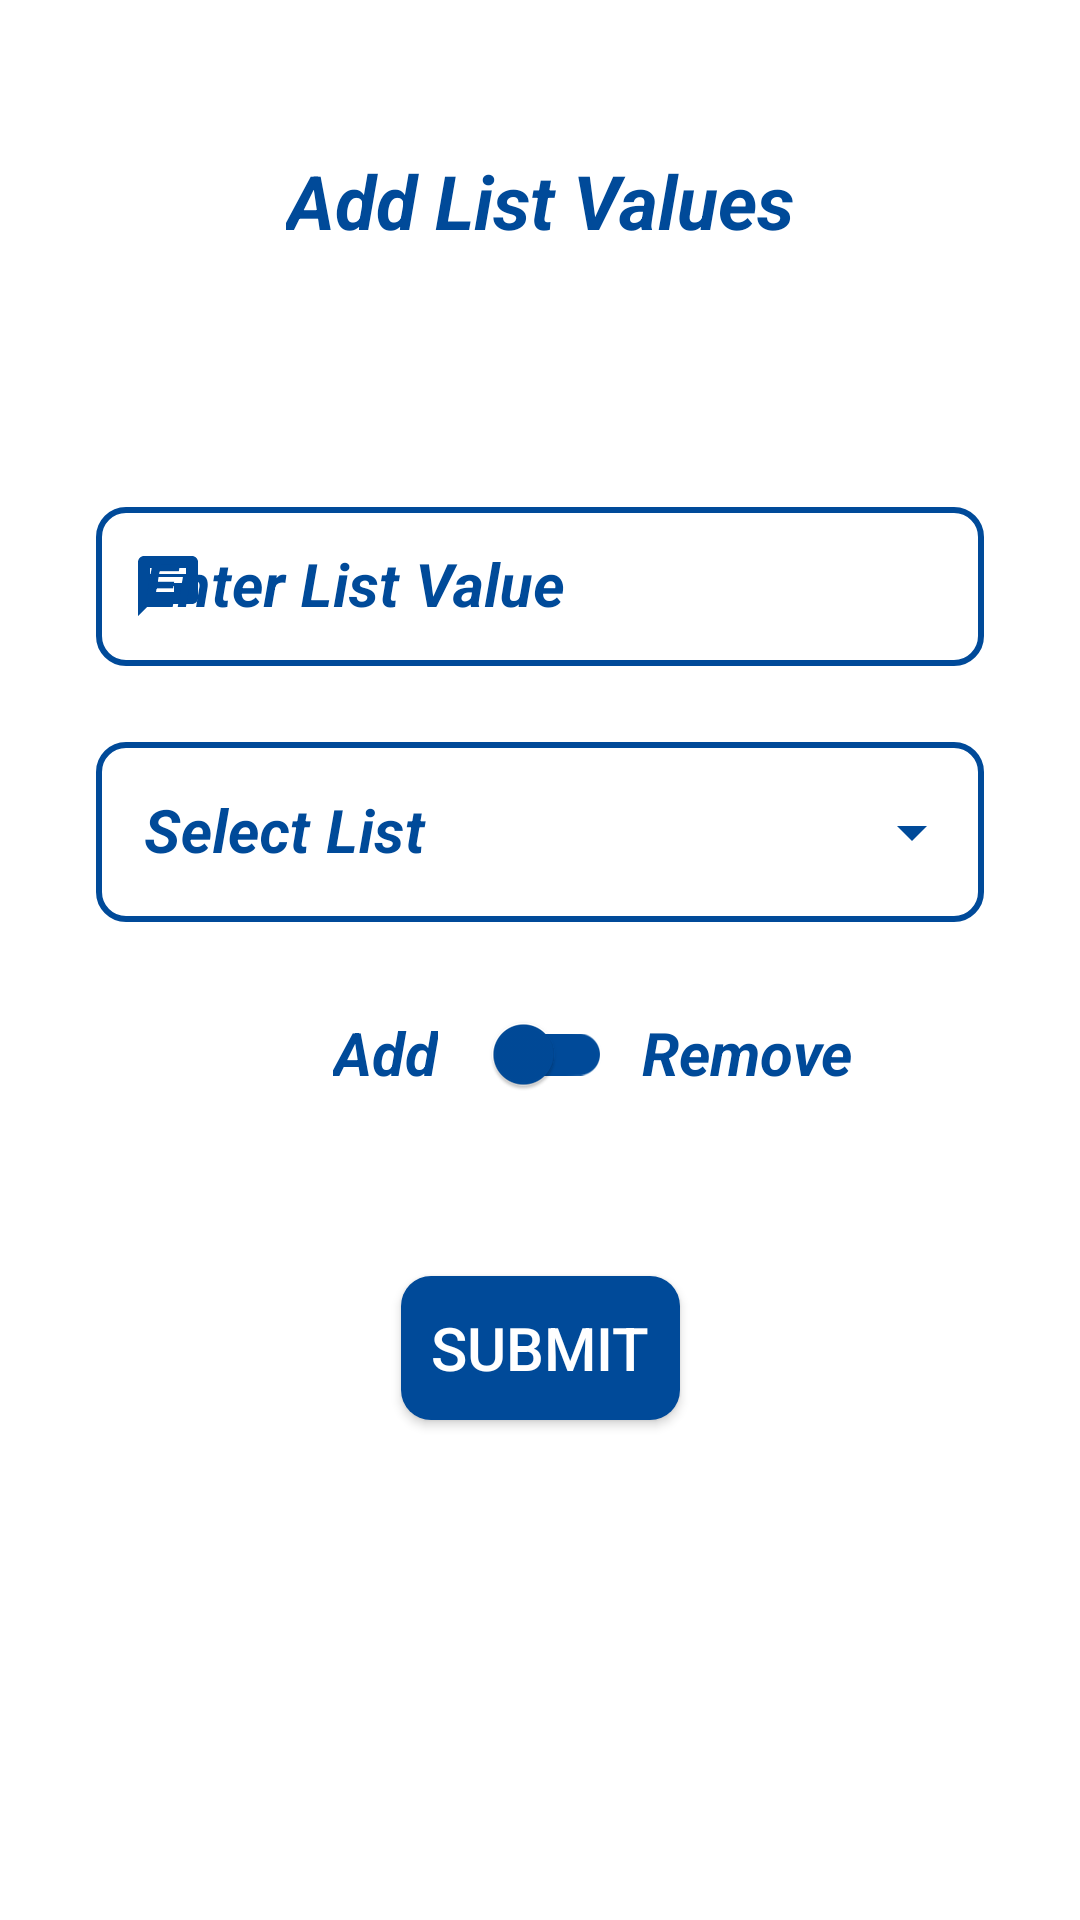

Reconstruct the res/layout file that produces this screen, plus the resources it refers to.
<!-- AndroidManifest.xml: application theme AppTheme -->
<!-- res/layout/fragment_list_values.xml -->
<ScrollView xmlns:android="http://schemas.android.com/apk/res/android"
    xmlns:app="http://schemas.android.com/apk/res-auto"
    xmlns:tools="http://schemas.android.com/tools"
    android:layout_width="match_parent"
    android:layout_height="match_parent"
    tools:context=".AdminActivity.ListValuesFragment">

    <androidx.constraintlayout.widget.ConstraintLayout
        android:layout_width="match_parent"
        android:layout_height="wrap_content">

        <TextView
            android:id="@+id/listValueHeading"
            android:layout_width="wrap_content"
            android:layout_height="wrap_content"
            android:layout_marginTop="50dp"
            android:text="@string/add_list_values"
            android:textColor="@color/background"
            android:textSize="25sp"
            android:textStyle="bold|italic"
            app:layout_constraintEnd_toEndOf="parent"
            app:layout_constraintStart_toStartOf="parent"
            app:layout_constraintTop_toTopOf="parent" />

        <com.google.android.material.textfield.TextInputLayout
            android:id="@+id/listValueLayout"
            style="@style/Widget.MaterialComponents.TextInputLayout.OutlinedBox"
            android:layout_width="0dp"
            android:layout_height="wrap_content"
            android:layout_marginStart="32dp"
            android:layout_marginTop="80dp"
            android:layout_marginEnd="32dp"
            android:hint="@string/enter_list_value"
            android:textColorHint="@color/background"
            android:theme="@style/ThemeOverlay.AppTheme.TextInputEditText.Outlined"
            app:boxCornerRadiusBottomEnd="10dp"
            app:boxCornerRadiusBottomStart="10dp"
            app:boxCornerRadiusTopEnd="10dp"
            app:boxCornerRadiusTopStart="10dp"
            app:boxStrokeColor="@color/grey"
            app:boxStrokeWidth="2dp"
            app:boxStrokeWidthFocused="2dp"
            app:endIconMode="clear_text"
            app:endIconTint="@color/background"
            app:errorTextColor="@color/red"
            app:hintTextColor="@color/background"
            app:layout_constraintEnd_toEndOf="parent"
            app:layout_constraintStart_toStartOf="parent"
            app:layout_constraintTop_toBottomOf="@+id/listValueHeading"
            app:startIconDrawable="@drawable/ic_remarks"
            app:startIconTint="@color/background">

            <com.google.android.material.textfield.TextInputEditText
                android:id="@+id/listValue"
                android:layout_width="match_parent"
                android:layout_height="wrap_content"
                android:imeOptions="actionDone"
                android:inputType="textCapWords"
                android:textColor="@color/background"
                android:textCursorDrawable="@drawable/color_cursor"
                android:textSize="20sp"
                android:textStyle="bold|italic" />
        </com.google.android.material.textfield.TextInputLayout>

        <com.google.android.material.textfield.TextInputLayout
            android:id="@+id/listNameLayout"
            style="@style/Widget.MaterialComponents.TextInputLayout.OutlinedBox.Dense.ExposedDropdownMenu"
            android:layout_width="0dp"
            android:layout_height="wrap_content"
            android:layout_marginTop="20dp"
            android:hint="@string/select_list"
            android:textColorHint="@color/background"
            android:theme="@style/ThemeOverlay.AppTheme.TextInputEditText.Outlined"
            app:boxCornerRadiusBottomEnd="10dp"
            app:boxCornerRadiusBottomStart="10dp"
            app:boxCornerRadiusTopEnd="10dp"
            app:boxCornerRadiusTopStart="10dp"
            app:boxStrokeColor="@color/grey"
            app:boxStrokeWidth="2dp"
            app:boxStrokeWidthFocused="2dp"
            app:endIconTint="@color/background"
            app:errorTextColor="@color/red"
            app:hintTextColor="@color/background"
            app:layout_constraintEnd_toEndOf="@+id/listValueLayout"
            app:layout_constraintStart_toStartOf="@+id/listValueLayout"
            app:layout_constraintTop_toBottomOf="@+id/listValueLayout"
            app:startIconDrawable="@drawable/ic_category"
            app:startIconTint="@color/background">

            <AutoCompleteTextView
                android:id="@+id/listName"
                android:layout_width="match_parent"
                android:layout_height="60sp"
                android:inputType="none"
                android:textColor="@color/background"
                android:textSize="20sp"
                android:textStyle="bold|italic"
                tools:ignore="LabelFor" />
        </com.google.android.material.textfield.TextInputLayout>

        <TextView
            android:id="@+id/balSwitchAdd"
            android:layout_width="wrap_content"
            android:layout_height="wrap_content"
            android:layout_marginTop="30dp"
            android:layout_marginEnd="10dp"
            android:text="@string/add"
            android:textColor="@color/background"
            android:textSize="20sp"
            android:textStyle="bold|italic"
            app:layout_constraintEnd_toStartOf="@+id/valSwitch"
            app:layout_constraintTop_toBottomOf="@+id/listNameLayout" />

        <androidx.appcompat.widget.SwitchCompat
            android:id="@+id/valSwitch"
            android:layout_width="wrap_content"
            android:layout_height="wrap_content"
            android:layout_marginTop="20dp"
            android:textOff="@string/off"
            android:textOn="@string/on"
            app:layout_constraintEnd_toEndOf="parent"
            app:layout_constraintStart_toStartOf="parent"
            app:layout_constraintTop_toBottomOf="@+id/listNameLayout"
            app:thumbTint="@color/background"
            app:trackTint="@color/background" />

        <TextView
            android:id="@+id/balSwitchRemove"
            android:layout_width="wrap_content"
            android:layout_height="wrap_content"
            android:layout_marginStart="10dp"
            android:text="@string/remove"
            android:textColor="@color/background"
            android:textSize="20sp"
            android:textStyle="bold|italic"
            app:layout_constraintStart_toEndOf="@+id/valSwitch"
            app:layout_constraintTop_toTopOf="@+id/balSwitchAdd" />

        <androidx.appcompat.widget.AppCompatButton
            android:id="@+id/listSubmit"
            android:layout_width="wrap_content"
            android:layout_height="wrap_content"
            android:layout_marginTop="50dp"
            android:background="@drawable/button_background"
            android:text="  Submit  "
            android:textColor="@color/white"
            android:textSize="20sp"
            app:layout_constraintEnd_toEndOf="parent"
            app:layout_constraintStart_toStartOf="parent"
            app:layout_constraintTop_toBottomOf="@+id/valSwitch"
            tools:ignore="HardcodedText" />

        <TextView
            android:layout_width="wrap_content"
            android:layout_height="wrap_content"
            app:layout_constraintEnd_toEndOf="parent"
            app:layout_constraintStart_toStartOf="parent"
            app:layout_constraintTop_toBottomOf="@+id/listSubmit" />

    </androidx.constraintlayout.widget.ConstraintLayout>

</ScrollView>
<!-- resources referenced by this layout -->
<resources>
  <color name="background">#004A99</color>
  <color name="grey">#808080</color>
  <color name="red">#FF0000</color>
  <color name="white">#FFFFFFFF</color>
  <!-- drawable button_background (drawable) -->
  <?xml version="1.0" encoding="utf-8"?>
  <ripple xmlns:android="http://schemas.android.com/apk/res/android"
      android:color="@color/white">
      <item>
          <shape android:shape="rectangle">
              <solid android:color="@color/background" />
              <corners android:radius="10dp" />
          </shape>
      </item>
  </ripple>
  <!-- drawable color_cursor (drawable) -->
  <?xml version="1.0" encoding="utf-8"?>
  <shape xmlns:android="http://schemas.android.com/apk/res/android"
      android:shape="rectangle">
      <size android:width="2dp" />
      <solid android:color="@color/background" />
  </shape>
  <!-- drawable ic_remarks (drawable) -->
  <vector xmlns:android="http://schemas.android.com/apk/res/android"
      android:width="24dp"
      android:height="24dp"
      android:tint="@color/background"
      android:viewportWidth="24"
      android:viewportHeight="24">
      <path
          android:fillColor="@android:color/white"
          android:pathData="M20,2L4,2c-1.1,0 -1.99,0.9 -1.99,2L2,22l4,-4h14c1.1,0 2,-0.9 2,-2L22,4c0,-1.1 -0.9,-2 -2,-2zM6,9h12v2L6,11L6,9zM14,14L6,14v-2h8v2zM18,8L6,8L6,6h12v2z" />
  </vector>
  <string name="add">Add</string>
  <string name="add_list_values">Add List Values</string>
  <string name="enter_list_value">Enter List Value</string>
  <string name="off">Off</string>
  <string name="on">On</string>
  <string name="remove">Remove</string>
  <string name="select_list">Select List</string>
  <style name="ThemeOverlay.AppTheme.TextInputEditText.Outlined" parent="Widget.MaterialComponents.TextInputLayout.OutlinedBox.Dense">
          <item name="colorControlActivated">@color/background</item>
      </style>
  <style name="AppTheme" parent="Theme.MaterialComponents.Light.DarkActionBar">
          
          
          
          <item name="colorPrimary">@color/background</item>
          <item name="colorPrimaryDark">@color/background</item>
          <item name="colorAccent">@color/background</item>
          
          <item name="colorSurface">@color/background</item>
          
          <item name="android:itemTextAppearance">@style/OptionsMenuStyle</item>
      </style>
  <style name="OptionsMenuStyle" parent="@style/TextAppearance.AppCompat.Widget.ActionBar.Title">
          <item name="android:textColor">@color/background</item>
          <item name="android:textStyle">italic|bold</item>
          <item name="android:textSize">15sp</item>
      </style>
</resources>
